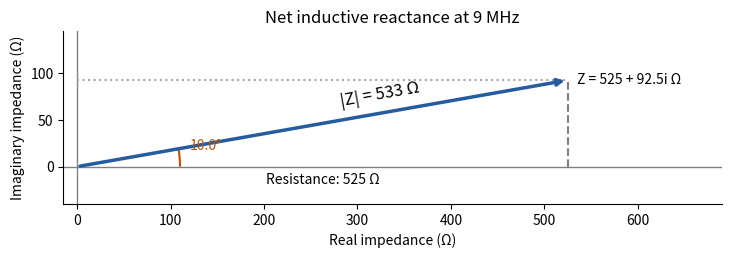

Python code for this plot:
"""Original Argand diagram; write the PNG basename to the cwd."""
from pathlib import Path
import numpy as np
import matplotlib.pyplot as plt
from matplotlib.patches import Arc
R=525.;w=2*np.pi*9e6;X=w*3.2e-6-1/(w*.2e-9);phi=np.degrees(np.arctan2(X,R))
fig,ax=plt.subplots(figsize=(7.2,2.8),layout='constrained',facecolor='white')
ax.axhline(0,color='.5',lw=1);ax.axvline(0,color='.5',lw=1)
ax.annotate('',(R,X),(0,0),arrowprops={'arrowstyle':'->','lw':2.5,'color':'#245c9f'})
ax.plot([R,R],[0,X],'--',color='.5');ax.plot([0,R],[X,X],':',color='.65')
ax.add_patch(Arc((0,0),220,220,theta1=0,theta2=phi,color='#b45309',lw=1.5))
ax.text(120,18,f'{phi:.1f}°',color='#b45309');ax.text(280,65,'|Z| = 533 Ω',rotation=phi,fontsize=12)
ax.text(R+10,X,'Z = 525 + 92.5i Ω',va='center');ax.text(R/2,-19,'Resistance: 525 Ω',ha='center')
ax.set(xlim=(-15,690),ylim=(-40,145),xlabel='Real impedance (Ω)',ylabel='Imaginary impedance (Ω)',title='Net inductive reactance at 9 MHz')
ax.set_aspect('equal',adjustable='box')
ax.spines[['top','right']].set_visible(False)
fig.savefig(Path('paper-1-impedance.png'),dpi=130,facecolor='white');plt.close(fig)
